Image classification data set "fruits-360" (sjeanat3/Apple_Identification on GitHub). Class labels (6): apple braeburn, apple crimson snow, apple golden, apple granny smith, apple pink lady, apple red delicious.

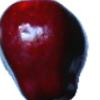
Label: apple red delicious

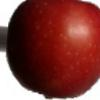
Label: apple braeburn

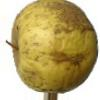
Label: apple golden

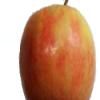
Label: apple pink lady

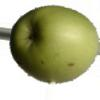
Label: apple granny smith

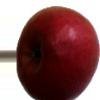
Label: apple crimson snow
